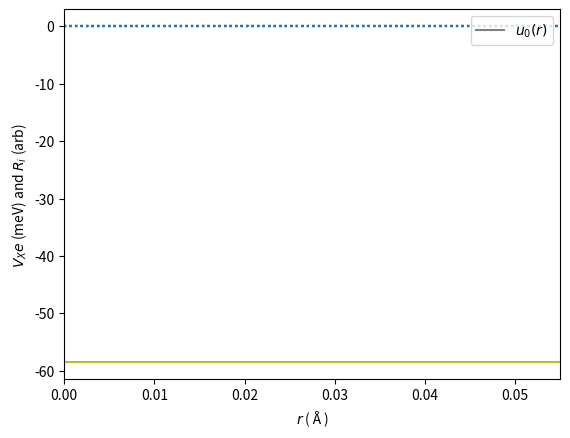

Python code for this plot:
from scipy.integrate import odeint
from scipy.special import struve, yn, riccati_jn, riccati_yn
import numpy as np
import matplotlib
import matplotlib.pyplot as plt

plt.rcParams['figure.dpi'] = 150

# GLOBALS
# physical constants and SI units
hbar = 1.0545718e-34 # [Js]
epsilon = 8.854e-12 
e_charge = 1.60217662e-19 # [C]
au = 1.64877727436e-41 # [C^2 m^2 J^(-1)] 
eV = 1.602176634e-19 # [J]
meV = 1e-3 * eV
angstrom = 1e-10 # [m]

# table 1.
r_0 = 44.6814 * angstrom # [m]
mass_e = 9.10938356e-31 # [kg]
mass_eff_e = 0.47 * mass_e 
mass_eff_h = 0.54  * mass_e
mass_X = mass_eff_e + mass_eff_h
M_red = mass_eff_e * mass_X / (mass_eff_e + mass_X) # negative trion
# M_red = mass_eff_h * mass_X / (mass_eff_h + mass_X) # positive trion 

# table 2
r_star = 34 * angstrom  # only symmetric phase shift
v_0 = -58.5 * meV
alpha = 52 * (10**3) * au 

######################################################################
# adjustable parameters
min_physical_n = 0
N = 6 * 1024
r = np.linspace(1e-6, 200, N) * angstrom # r is smol
######################################################################

# ENERGY
E_min = 0.1 * meV
E_max = 60 * meV
E = np.linspace(E_min, E_max, N)
k = np.sqrt(2 * M_red * E) / hbar

# FUNCTIONS
def keldysh(r):
    # equation (2) 
    # [V]
    V_K = (np.pi / (2 * ( 4 * np.pi * epsilon) * r_0) * (struve(0, r / r_0) - yn(0, r / r_0)))
    return V_K

def V_Xe(r): 
    # equation (8)
    # [J]    
    r = np.array(r)
    dr = r_0 / 1000
    V_Xe = np.zeros_like(r)
    V_Xe[abs(r) <= r_star] = v_0 
    V_Xe[r > r_star] = - (alpha * e_charge **2 / 2) * ((keldysh(r[r > r_star] + dr) - keldysh(r[r > r_star])) / dr)**2
    V_Xe[r < -r_star] = - (alpha * e_charge **2 / 2) * ((keldysh(abs(r)[r < -r_star] + dr) - keldysh(abs(r)[r < -r_star])) / dr)**2
    return V_Xe


######################################################################
# BOUND STATES serch. Setting up our matrices:
# def A_matrix(N, r):
A = np.zeros((N,N)) # main matrix
dr = r[1] - r[0] # step size

second_D = np.zeros_like(A) # second derivative matrix (4th order approximation)
for j in range(N):
    if j == 0:
        second_D[j, j] = 35 / 12
        second_D[j, j+1] = -104 / 12
        second_D[j, j+2] = 114 / 12
        second_D[j, j+3] = -56 / 12
        second_D[j, j+4] = 11 / 12
    elif j == 1:
        second_D[j, j-1] =  11 / 12
        second_D[j, j] = -20 / 12
        second_D[j, j+1] = 6 / 12
        second_D[j, j+2] = 4 / 12
        second_D[j, j+3] = -1 / 12
    elif 2 < j < N-3:
        second_D[j, j-2] = -1 / 12
        second_D[j, j-1] = 4 / 3
        second_D[j, j] = -5 / 2
        second_D[j, j+1] = 4 / 3
        second_D[j, j+2] = -1 / 12
    elif j == N-2:
        second_D[j, j+1] =  11 / 12
        second_D[j, j] = -20 / 12
        second_D[j, j-1] = 6 / 12
        second_D[j, j-2] = 4 / 12
        second_D[j, j-3] = -1 / 12
    else:
        second_D[j, j] = 35 / 12
        second_D[j, j-1] = -104 / 12
        second_D[j, j-2] = 114 / 12
        second_D[j, j-3] = -56 / 12
        second_D[j, j-4] = 11 / 12
# print('second_D:\n')
# print(second_D)

Schmidt_matrix_eff = np.zeros_like(A)
for j in range(N):
    Schmidt_matrix_eff[j, j] = (1 / (4 * r[j]**2)) - (2 * M_red / hbar**2) * V_Xe(r[j])
# print('this is Schmidt_matrix')
# print(Schmidt_matrix_eff)

A = (1 / dr**2) * second_D + Schmidt_matrix_eff # change of variables
# Diagonalise A
eigenvalues, unitary = np.linalg.eig(A) # unitary's columns are eigenvectors of A
# eigenvalues, unitary
######################################################################


# TEST 
# print('The reduced mass:', M_red / mass_e)
# E_ground = -(eigenvalues[N-1-min_physical_n] * hbar**2) / (2 * M_red) 
# print('The ground state energy [meV]:', E_ground / meV)


# PLOTS

# Schmidt potential
# plt.plot(r / angstrom, V_Xe(r) / meV)
# ylabel = plt.ylabel(r'$V_{Xe}$ (meV)', fontsize=10)
# plt.xlabel(r'$r$ (Å)')
# plt.savefig('V_Xe_Schmidt.png')
# plt.axis(xmin=0)
# plt.show()

# Schmidt potential and states
for n in range(min_physical_n, 8):
    i = N - 1 - n
    E_i = -(eigenvalues[i] * hbar**2) / (2 * M_red)
    if n == 7:
        label = '$u_0(r)$'
    else:
        label = None
    plt.axhline(E_i /  meV, linestyle=":")
    plt.plot(
        r / angstrom,
        - np.sign(unitary[1,i] - unitary[0,i]) * v_0 * unitary[:, i] / (abs(unitary[:, i]).max() * 5  * meV) + E_i / meV, 
        label=label
    )
    print(f"eigenenergy {n - min_physical_n}: {E_i / meV:+.02f} meV")

plt.legend(loc="upper right")
plt.axis(xmin=0)
plt.plot(r / angstrom, V_Xe(r) / meV)
ylabel = plt.ylabel(r'$V_Xe$ (meV) and $R_{i}$ (arb) ')
plt.xlabel(r'$r$ (Å)')
plt.savefig('potential_and_states.png')
plt.show()